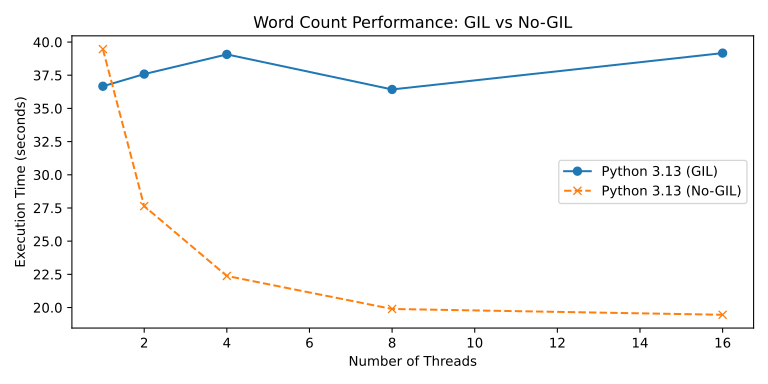

Values plotted in this chart, from the file beside it:
threads, gil_seconds, nogil_seconds
1, 36.67, 39.47
2, 37.59, 27.64
4, 39.07, 22.38
8, 36.43, 19.89
16, 39.17, 19.45
